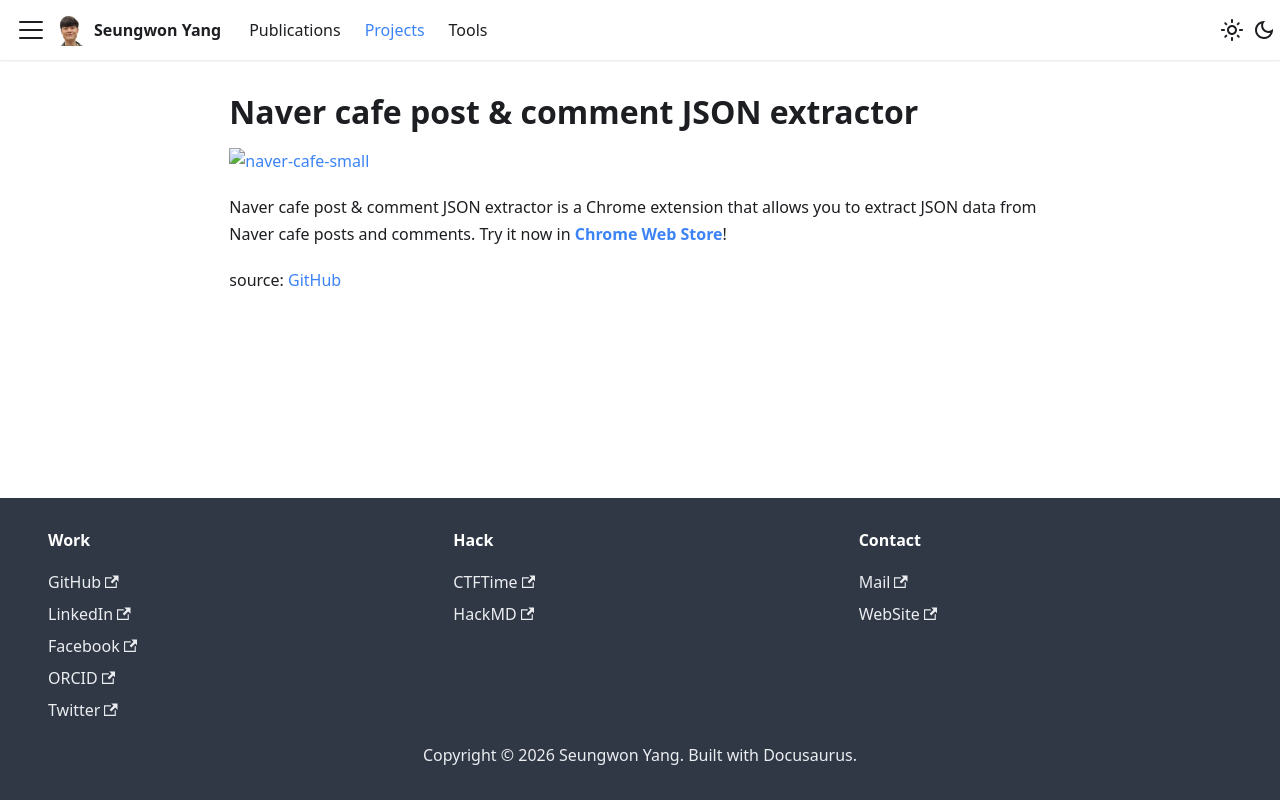

repository: YangSeungWon/ysw.kr · page: misc/naver-cafe-json-extractor/index.html · generator: docusaurus

# Naver cafe post & comment JSON extractor

[![naver-cafe-small](https://lh3.googleusercontent.com/PBZSId3BbPrFSz2D2IsVF2a1vuigq-3Cuw0LODHzQ641U41Or7fu355eBIdeq-RcPCbAuV890qzKMiuwXbvKxX6s=s120)](https://chromewebstore.google.com/detail/%EB%84%A4%EC%9D%B4%EB%B2%84-%EC%B9%B4%ED%8E%98-%EB%8C%93%EA%B8%80-%EC%B6%94%EC%B6%9C%EA%B8%B0/hkehmkenhldahnonfaecaflemnpdihjg)

Naver cafe post & comment JSON extractor is a Chrome extension that allows you to extract JSON data from Naver cafe posts and comments. Try it now in [**Chrome Web Store**](https://chromewebstore.google.com/detail/%EB%84%A4%EC%9D%B4%EB%B2%84-%EC%B9%B4%ED%8E%98-%EB%8C%93%EA%B8%80-%EC%B6%94%EC%B6%9C%EA%B8%B0/hkehmkenhldahnonfaecaflemnpdihjg)!

source: [GitHub](https://github.com/YangSeungWon/naver-cafe-comments-extract)
